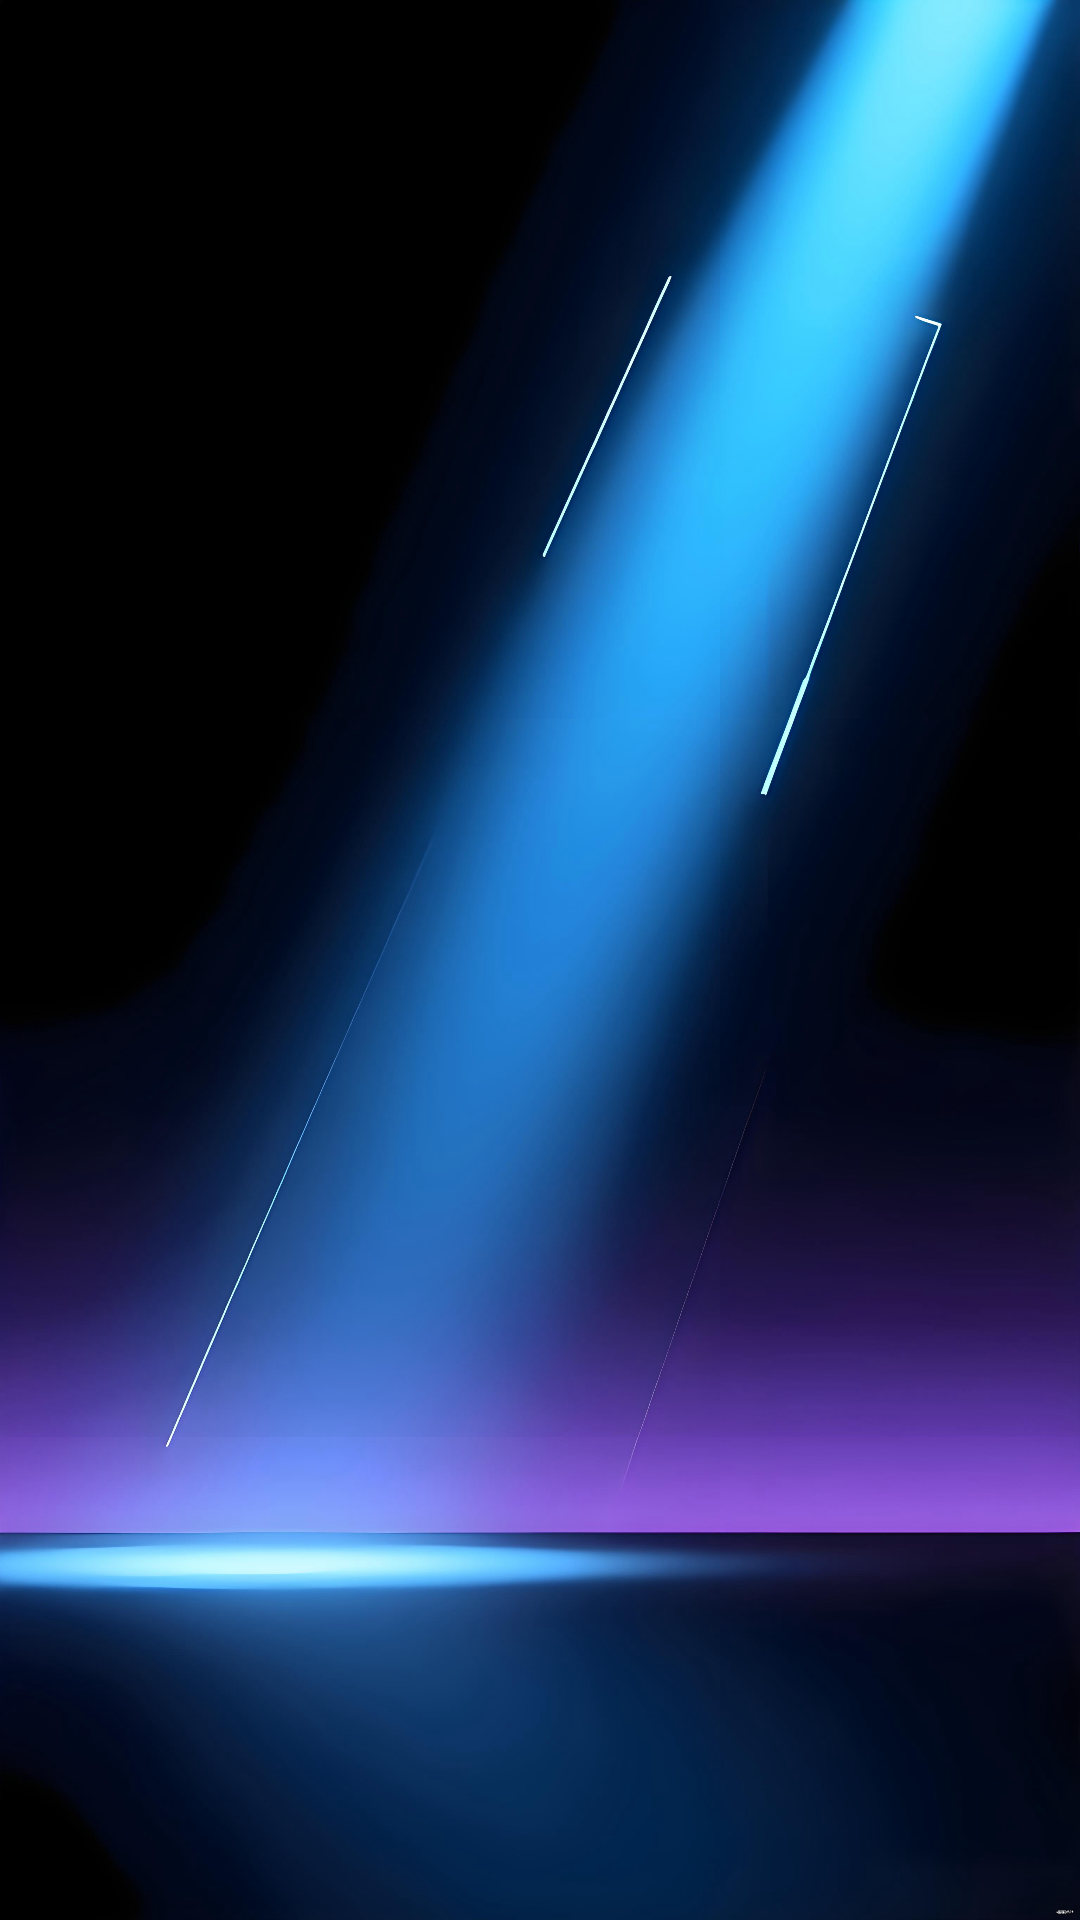

Android layout source for this screen:
<!-- AndroidManifest.xml: application theme HudAppTheme -->
<!-- res/layout/activity_zt_main.xml -->
<?xml version="1.0" encoding="utf-8"?>
<LinearLayout xmlns:android="http://schemas.android.com/apk/res/android"
              android:layout_width="match_parent"
              android:layout_height="match_parent"
                android:background="@drawable/hud_app_bj_6"
                android:gravity="center"
              android:orientation="vertical">





        <TextView
            android:id="@+id/info"
            android:layout_width="wrap_content"
            android:layout_height="wrap_content"
            android:textColor="@color/white"
            android:textStyle="bold"
            android:textSize="6dp" />
    <TextView
        android:id="@+id/tvX"
        android:layout_width="wrap_content"
        android:layout_height="wrap_content"
        android:textColor="@color/white"
        android:textStyle="bold"
        android:textSize="6dp" />
    <TextView
        android:id="@+id/tvY"
        android:layout_width="wrap_content"
        android:layout_height="wrap_content"
        android:textColor="@color/white"
        android:textStyle="bold"
        android:textSize="6dp" />
    <TextView
        android:id="@+id/tvZ"
        android:layout_width="wrap_content"
        android:layout_height="wrap_content"
        android:textColor="@color/white"
        android:textStyle="bold"
        android:textSize="6dp" />







</LinearLayout>
<!-- resources referenced by this layout -->
<resources>
  <color name="white">#FFFFFF</color>
  <!-- drawable hud_app_bj_6: png bitmap (drawable-v1, 980972 bytes) -->
  <style name="HudAppTheme" parent="NotTitleAppTheme">
          <item name="android:windowBackground">@drawable/hud_app_bj_1</item>
  
  
  
  
      </style>
  <style name="NotTitleAppTheme" parent="NewBee.BaseImmersiveTheme">
  
          
          <item name="android:windowLayoutInDisplayCutoutMode" tools:targetApi="o_mr1">shortEdges</item>
          <item name="android:windowFullscreen">true</item>
          <item name="android:statusBarColor" tools:targetApi="lollipop">@android:color/transparent</item>
          
          <item name="android:windowTranslucentStatus">true</item>
          
          <item name="android:windowTranslucentNavigation">false</item>
  
  
      </style>
  <!-- drawable hud_app_bj_1: png bitmap (drawable-v1, 776299 bytes) -->
</resources>
